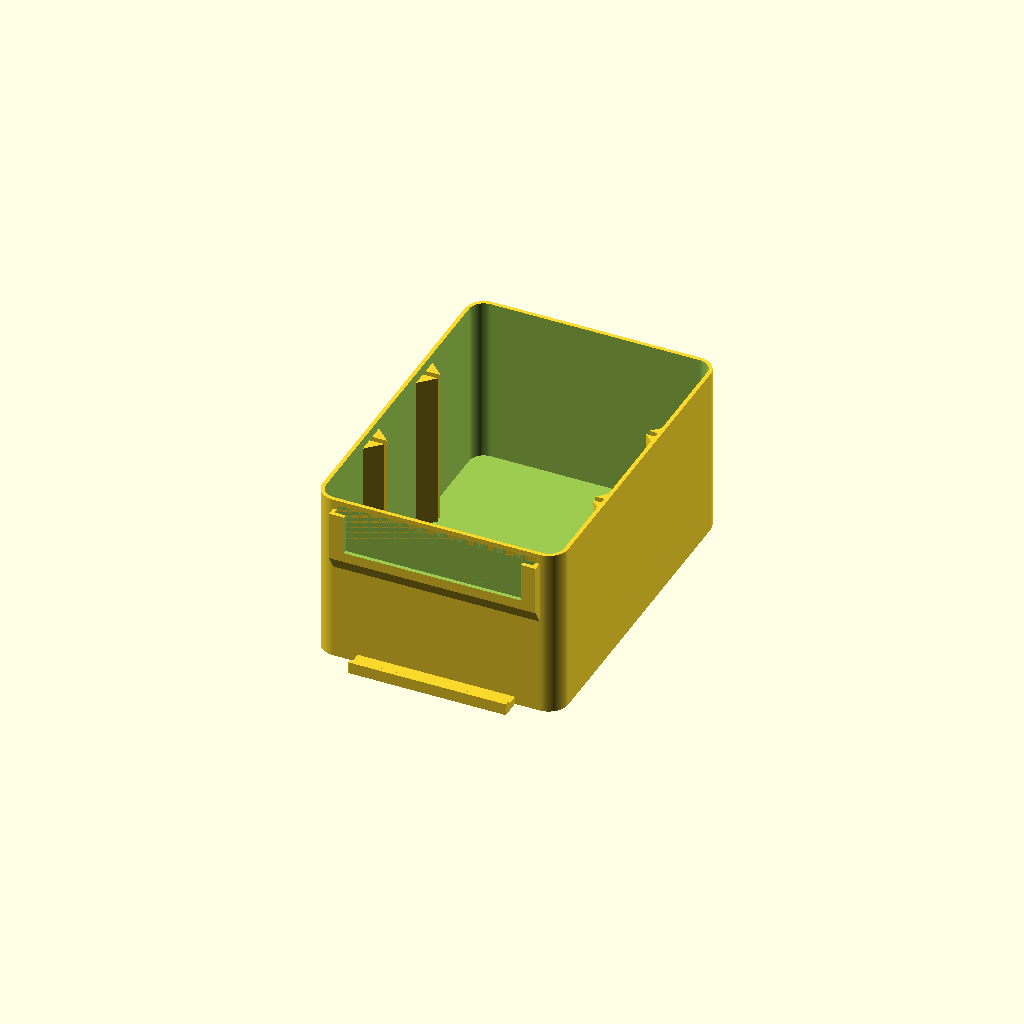
Cell 1: rendered with the file's own defaults.
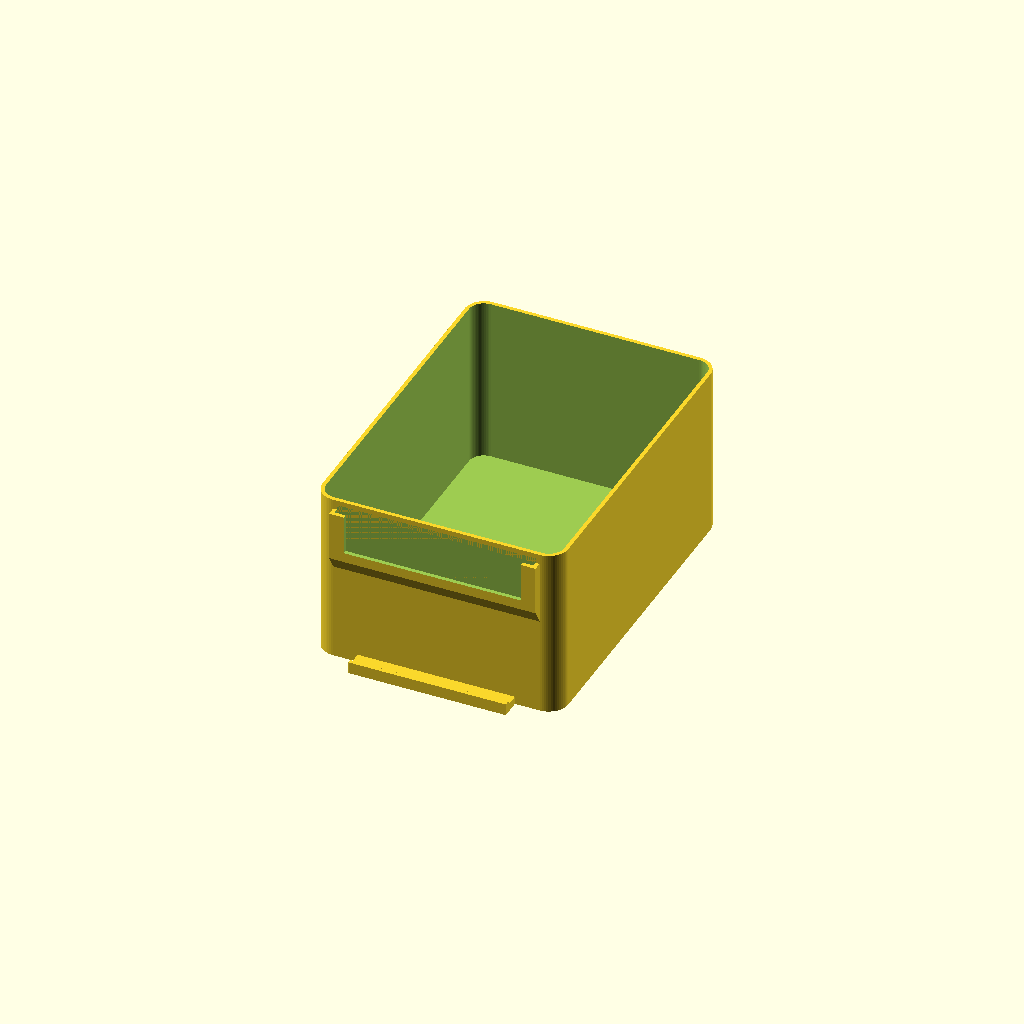
Cell 2 — separators set to 0, the other parameters unchanged.
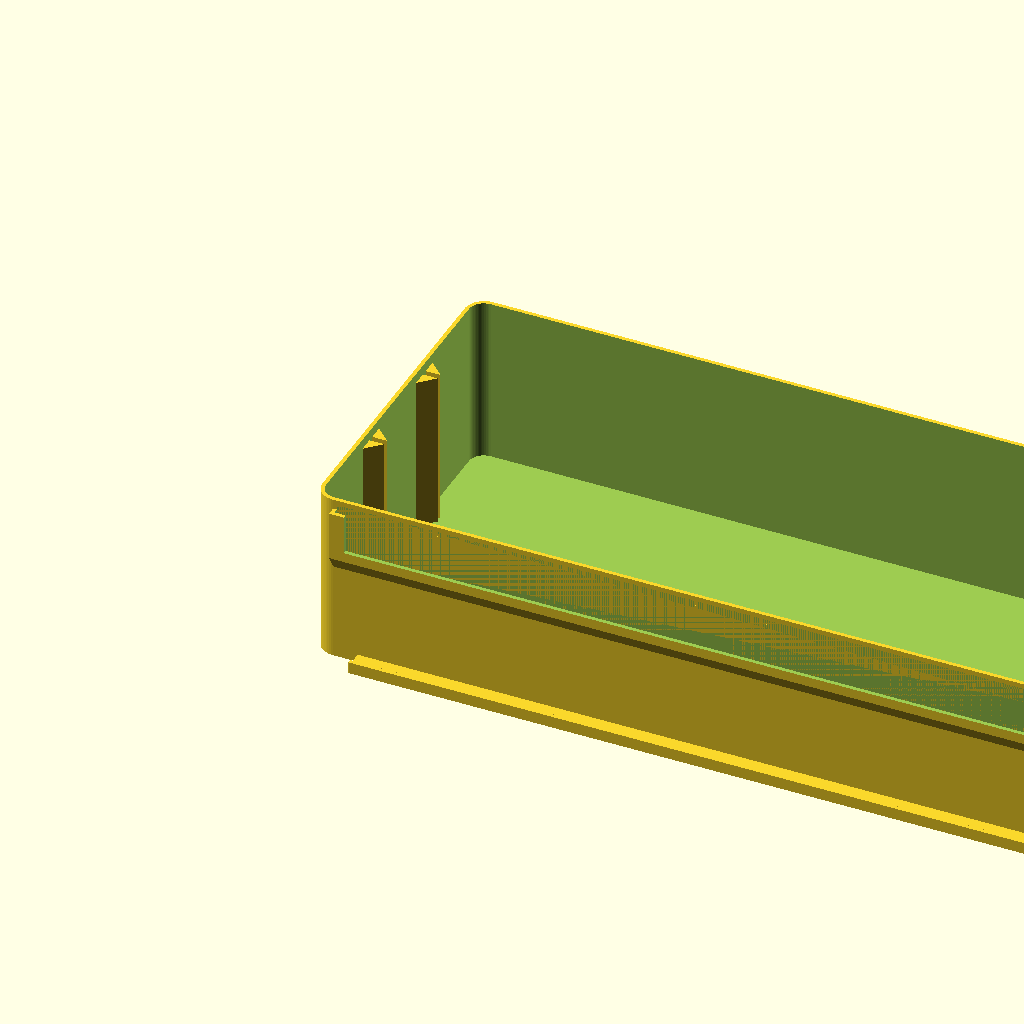
Cell 3 — width set to 200, the other parameters unchanged.
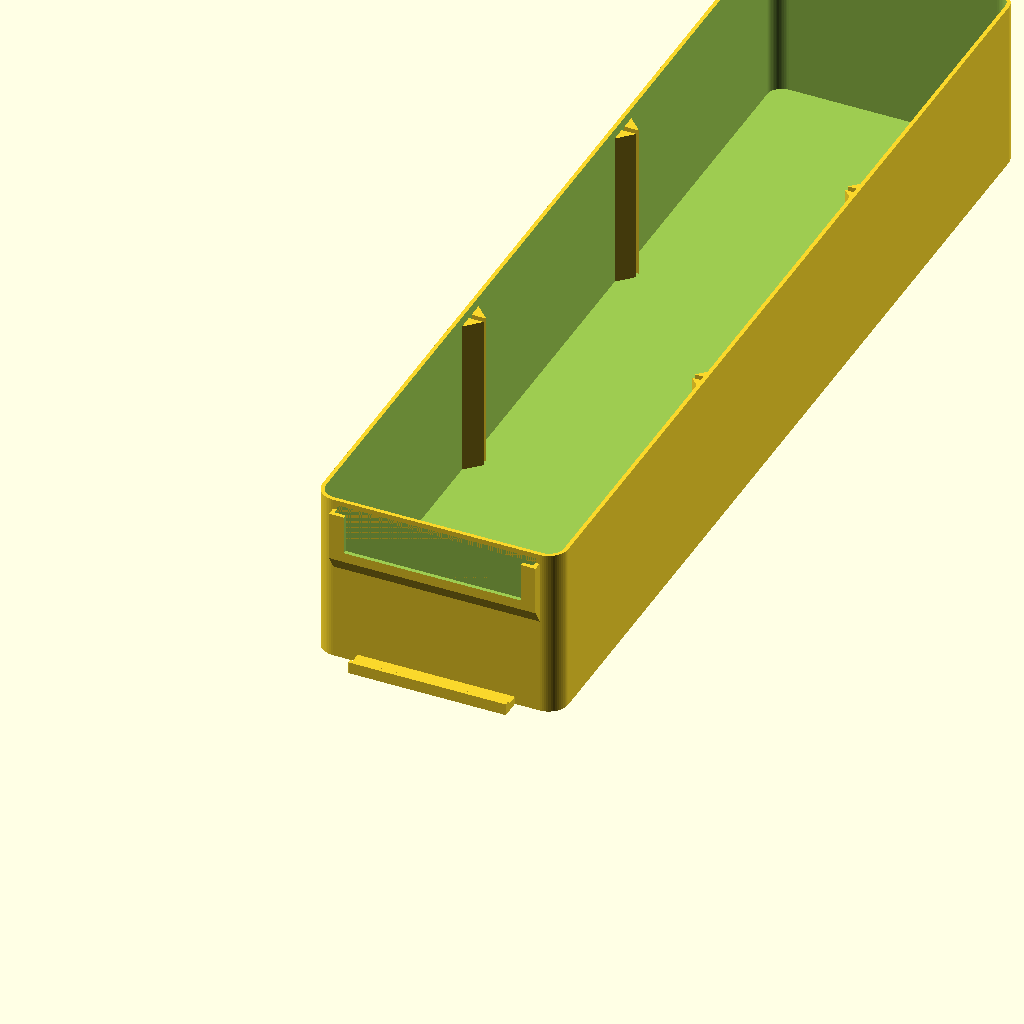
Cell 4 — lenght set to 200, the other parameters unchanged.
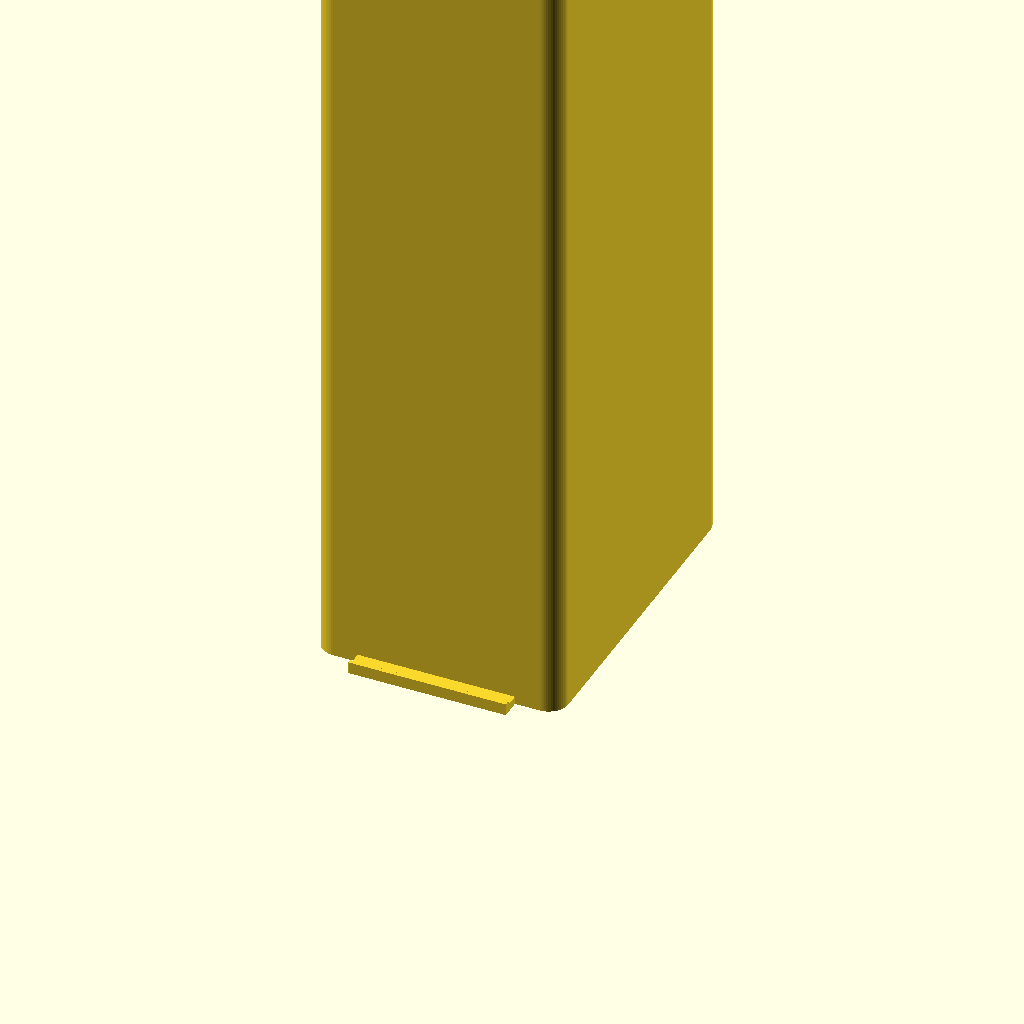
Cell 5: the same model with height = 200.
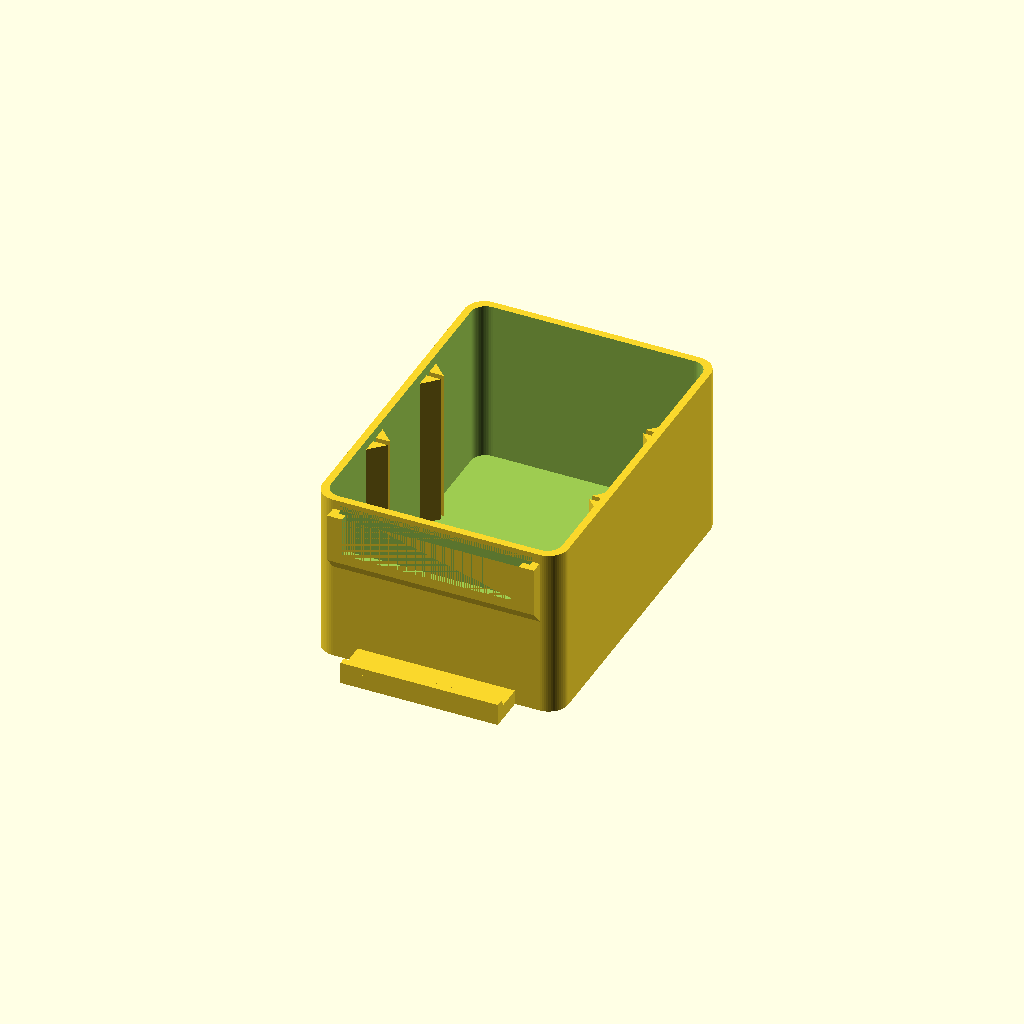
Cell 6: shell = 1.5 (everything else at default).
All cells are drawn from one camera (rotation 55°, 0°, 25°, orthographic, colour scheme Cornfield), so only the parameter changes between them.
The OpenSCAD source (inputs/thingiverse/files/thing-3251132/files/little-boxes.scad):
// little boxes - with handle, tag, separators and lid
// version 0.0.3
// by pixelhaufen
// is licensed under CC BY-SA 3.0 -> https://creativecommons.org/licenses/by-sa/3.0/

//------------------------------------------------------------------
// User Inputs

// create a seperate model for box, lid and separator
type = "box"; // [box,lid,separator]

/* [box] */
box_tag = "yes"; // [yes,no]
box_handle = "yes"; // [yes,no]
separators = 2; //[0:1:3]

/* [size] */
// without lid
width = 50; //[30:200]
// without lid, tag or handle
lenght = 70; //[12:200]
// without lid
height = 35; //[20:200]
// prints best with a multiple of the nozzle diameter
shell = 0.8; //[0.2:0.05:1.5]

/* [experimental] */
stackable = "no"; // [yes,no]

/*[Hidden]*/
$fn=60;

//------------------------------------------------------------------
// Main

if (type=="box")
{
    box([width,lenght,height],shell);
    if(box_tag=="yes")
    {
        tag(width,height,shell);
    }
    if(box_handle=="yes")
    {
        handle(width,shell);
    }
    separator_handle(width,lenght,height,shell,separators);
    
    if(stackable=="yes")
    {
        stackable(width,lenght,height);
    }
}
else if(type=="lid")
{
    lid([width,lenght,3],shell,stackable);
}
else if(type=="separator")
{
    separator(width,height,shell);
}

//------------------------------------------------------------------
// Modules

module separator(width,height,shell)
{
    cube([width-2*shell-0.2,height-shell-2,1]);
}

module stackable(width,lenght,height)
{
    translate([width, lenght/4, height-2])
        rotate([90, 0, 90])
            prism(lenght/2,3,1+shell);
    translate([0, lenght*3/4, height-2])
        rotate([90, 0, -90])
            prism(lenght/2,3,1+shell);
    translate([width*3/4, lenght, height-2])
        rotate([90, 0, 180])
            prism(width/2,3,1+shell);
}

module separator_handle(width,lenght,height,shell,separators)
{
    separators_lenght=lenght/(separators+1);
    if(separators > 0)
    {
        for (i = [1:separators])
        {
            separator_handle_create(width,separators_lenght*i,height,shell,separators);
        }
    }
}

module separator_handle_create(width,lenght,height,shell,separators)
{   
    translate([width-shell, lenght-0.6-3, 0])
        rotate([0, -90, 0])
            prism(height-2,3,3);
    translate([width-3-shell, lenght+0.6, 0])
        rotate([-90, -90, 0])
            prism(height-2,3,3);
    translate([3+shell, lenght-0.6, 0])
        rotate([90, -90, 0])
            prism(height-2,3,3);
    translate([shell, lenght+0.6+3, 0])
        rotate([180, -90, 0])
            prism(height-2,3,3);
}

module tag(width,height,shell)
{
    difference()
    {
        union()
        {
            translate([4, 0, height-15])
                rotate([90, 0, 0])
                    prism(width-8,3,1+shell);
            translate([4, -1-shell, height-12])
                cube([width-8, 1+shell, 10], center=false);
        }
        
        translate([4+shell, -1, height-12])
            cube([width-8-shell*2, 1, 11], center=false);
        translate([7, -2.5, height-10])
            cube([width-14, 2, 10], center=false);
    }
}

module handle(width,shell)
{
    translate([9, -5*shell, 0])
        cube([width-18, 5*shell, 2*shell], center=false);

    translate([9, -5*shell, 2*shell])
        cube([width-18, shell, shell], center=false);

    translate([9, -5*shell+shell, 3*shell])
        rotate([-90, 0, 0])
            prism(width-18,shell,1);
}

module prism(lenght, width, height)
{
    polyhedron
    (
        points=[[0, 0, 0], [lenght, 0, 0], [lenght, width, 0], [0, width, 0], [0, width, height], [lenght, width, height]],
        faces=[[0, 1, 2, 3], [5, 4, 3, 2], [0, 4, 5, 1], [0, 3, 4], [5, 2, 1]]
    );
}

module lid(size,shell,stackable,radius=5)
{
    translate([shell, shell, shell])
    {
        difference()
        {
            translate([-1*shell, -1*shell, -shell])
                main_box([size[0]+shell*2,size[1]+shell*2,size[2]],radius);
            
            union()
            {
                main_box([size[0],size[1],size[2]],radius-shell);
                if(stackable=="yes")
                {
                    translate([size[0]/4-0.1, -1.5*shell, -shell-0.1])
                        cube([size[0]/2+0.2, shell*2, size[2]+0.2], center=false);
                    translate([size[0]/4-0.1, -0.5*shell+size[1], -shell-0.1])
                        cube([size[0]/2+0.2, shell*2, size[2]+0.2], center=false);
                    translate([-1.5*shell, size[1]/4-0.1, -shell-0.1])
                        cube([shell*2, size[1]/2+0.2, size[2]+0.2], center=false);
                    translate([-0.5*shell+size[0], size[1]/4-0.1, -shell-0.1])
                        cube([shell*2, size[1]/2+0.2, size[2]+0.2], center=false);
                }
            }
        }
        difference()
        {
            translate([shell+0.2, shell+0.2, 0])
                main_box([size[0]-shell*2-0.2*2,size[1]-shell*2-0.2*2,shell/2],radius-2*shell);
            
            translate([2*shell+0.2, 2*shell+0.2, 0])
                main_box([size[0]-shell*4-0.2*2,size[1]-shell*4-0.2*2,shell],radius-3*shell);
        }
    }
}

module box(size,shell,radius=4)
{
    difference()
    {
        main_box(size,radius);
        
        translate([shell, shell, shell])
            main_box([size[0]-shell*2,size[1]-shell*2,size[2]],radius-1);
    }
}

module main_box(size,radius=3)
{
    hull()
    {
        translate([radius, radius, 0])
            cylinder(r1=radius, r2=radius, h=size[2], center=false);
        translate([size[0]-radius, radius, 0])
            cylinder(r1=radius, r2=radius, h=size[2], center=false);
        translate([radius, size[1]-radius, 0])
            cylinder(r1=radius, r2=radius, h=size[2], center=false);
        translate([size[0]-radius, size[1]-radius, 0])
            cylinder(r1=radius, r2=radius, h=size[2], center=false);
    }
}
Customizer parameters (derived from the source; name, type, default, range or options):
type: string, default "box", options "box", "lid", "separator"
box_tag: string, default "yes", options "yes", "no"
box_handle: string, default "yes", options "yes", "no"
separators: number, default 2, range 0 to 3, step 1
width: number, default 50, range 30 to 200
lenght: number, default 70, range 12 to 200
height: number, default 35, range 20 to 200
shell: number, default 0.8, range 0.2 to 1.5, step 0.05
stackable: string, default "no", options "yes", "no"
